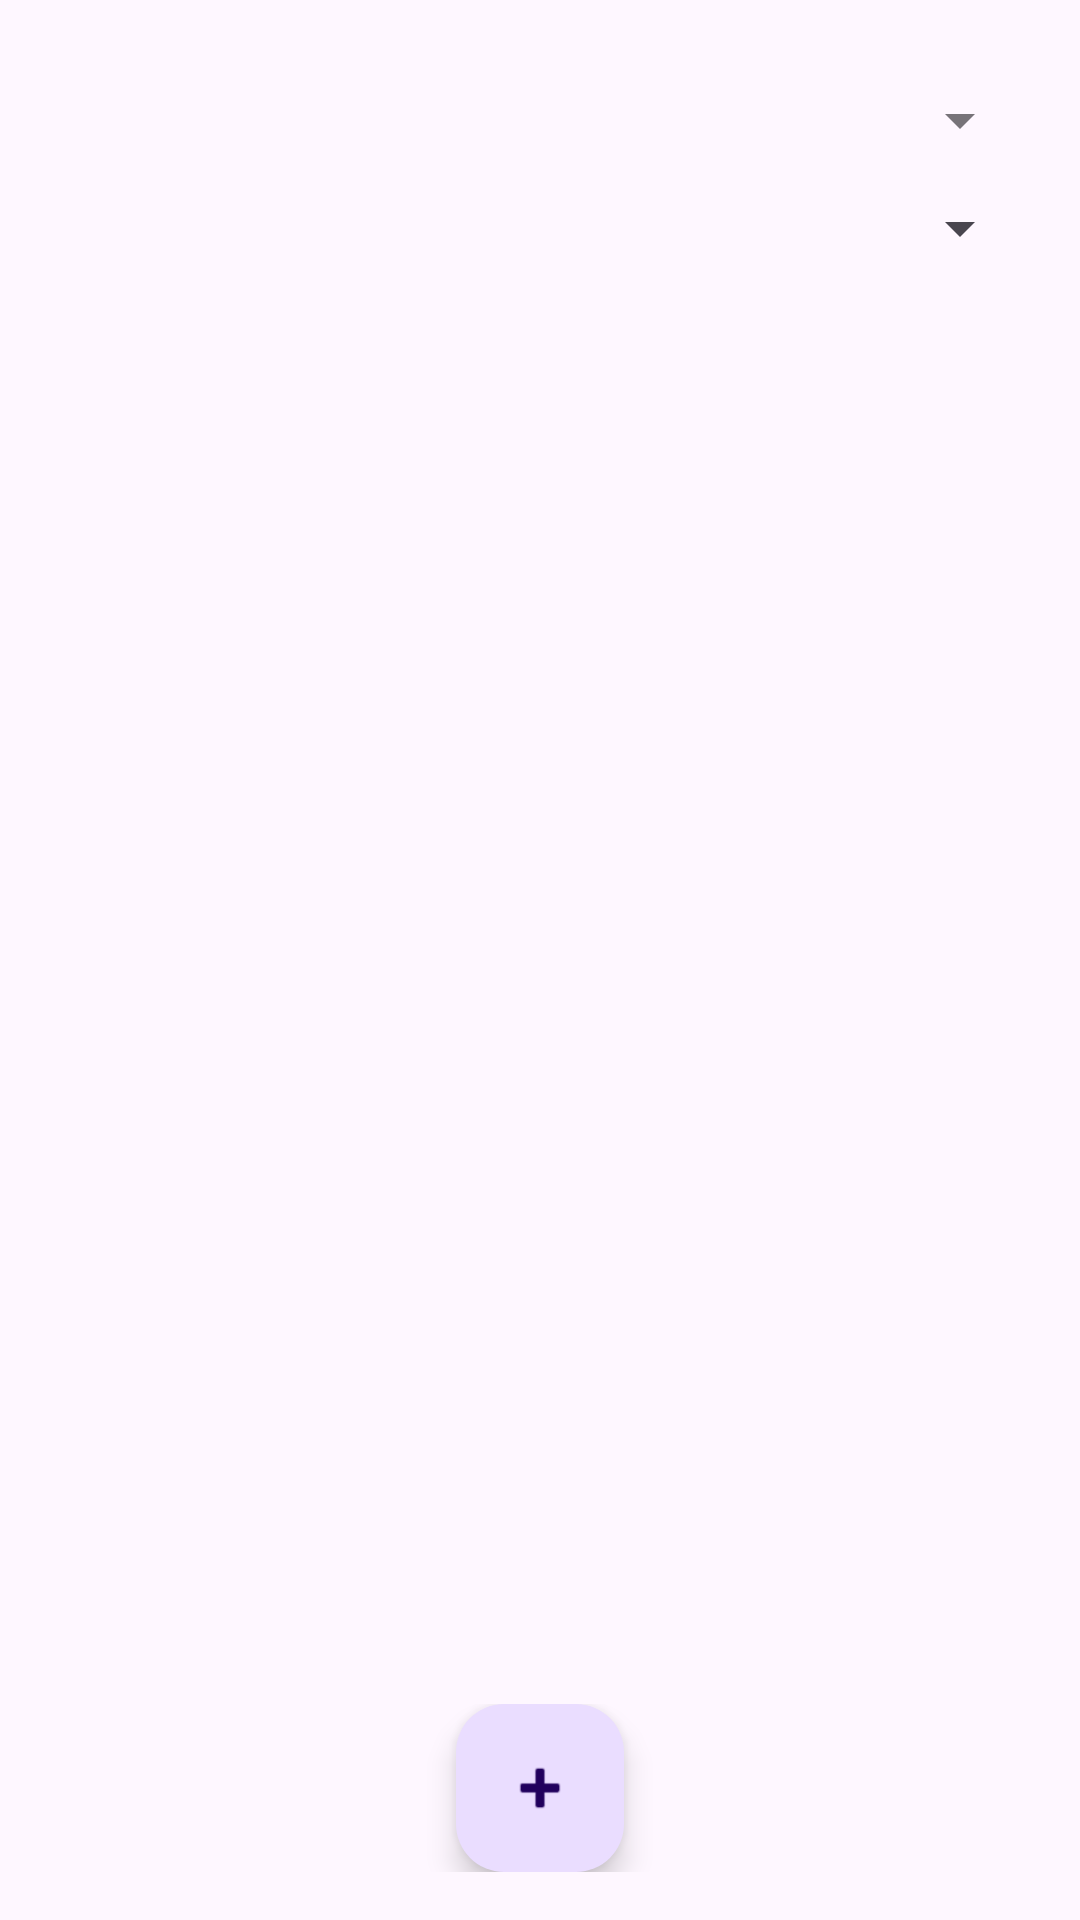

Write the Android layout XML for this screen, with the resource values it uses.
<!-- AndroidManifest.xml: application theme Theme.SmartRemainder -->
<!-- res/layout/fragment_first.xml -->
<?xml version="1.0" encoding="utf-8"?>
<androidx.constraintlayout.widget.ConstraintLayout
    xmlns:android="http://schemas.android.com/apk/res/android"
    xmlns:app="http://schemas.android.com/apk/res-auto"
    xmlns:tools="http://schemas.android.com/tools"
    android:layout_width="fill_parent"
    android:layout_height="fill_parent"
    tools:context=".home.FirstFragment">


    <com.google.android.material.textfield.TextInputLayout
        android:id="@+id/textInputLayout"
        style="@style/Widget.MaterialComponents.TextInputLayout.OutlinedBox.ExposedDropdownMenu"
        android:layout_width="match_parent"
        android:layout_height="wrap_content"
        android:layout_margin="16dp"
        android:hint="@string/Select"
        app:layout_constraintStart_toStartOf="parent"
        app:layout_constraintTop_toTopOf="parent">

        <Spinner
            android:id="@+id/auto_complete_text"
            android:layout_width="match_parent"
            android:layout_height="match_parent"
            android:inputType="none" />


    </com.google.android.material.textfield.TextInputLayout>

    <androidx.core.widget.NestedScrollView
        android:id="@+id/nestedScrollView"
        android:layout_width="match_parent"
        android:layout_height="match_parent"
        app:layout_constraintBottom_toBottomOf="parent"
        app:layout_constraintTop_toBottomOf="@+id/textInputLayout"
        app:layout_constraintVertical_bias="1.0"
        tools:layout_editor_absoluteX="0dp">

        

    </androidx.core.widget.NestedScrollView>

    <androidx.coordinatorlayout.widget.CoordinatorLayout
        android:layout_width="fill_parent"
        android:layout_height="0dp"
        android:padding="16dp"
        app:layout_constraintBottom_toBottomOf="parent"
        app:layout_constraintStart_toStartOf="parent">


        <com.google.android.material.floatingactionbutton.FloatingActionButton
            android:id="@+id/add"
            android:layout_width="wrap_content"
            android:layout_height="wrap_content"
            android:layout_gravity="bottom|center"
            app:layout_constraintBottom_toBottomOf="parent"
            app:layout_constraintEnd_toEndOf="parent"
            app:srcCompat="@android:drawable/ic_input_add" />


    </androidx.coordinatorlayout.widget.CoordinatorLayout>


</androidx.constraintlayout.widget.ConstraintLayout>
<!-- resources referenced by this layout -->
<resources>
  <string name="Select">select filter</string>
  <style name="Theme.SmartRemainder" parent="Base.Theme.SmartRemainder" />
  <style name="Base.Theme.SmartRemainder" parent="Theme.Material3.DayNight.NoActionBar">
          
          
      </style>
</resources>
